The GitHub repository troniixx/aml2026-group-18 contains a labelled image folder "final" with 11 categories: bird, boar, dog, dragon, hare, horse, monkey, ram, rat, snake, tiger. Examples follow, each with its label.

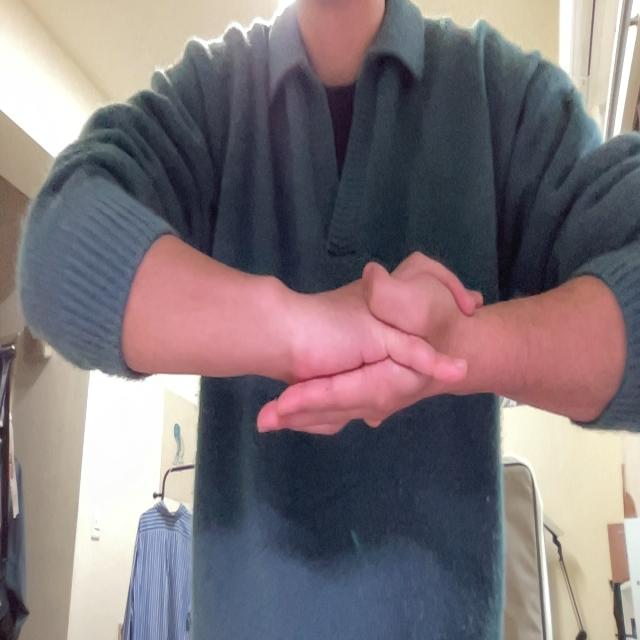
Label: monkey

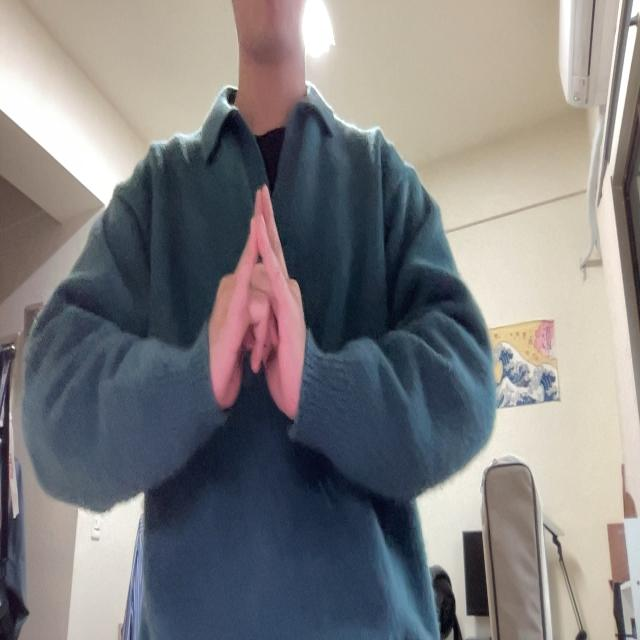
Label: bird

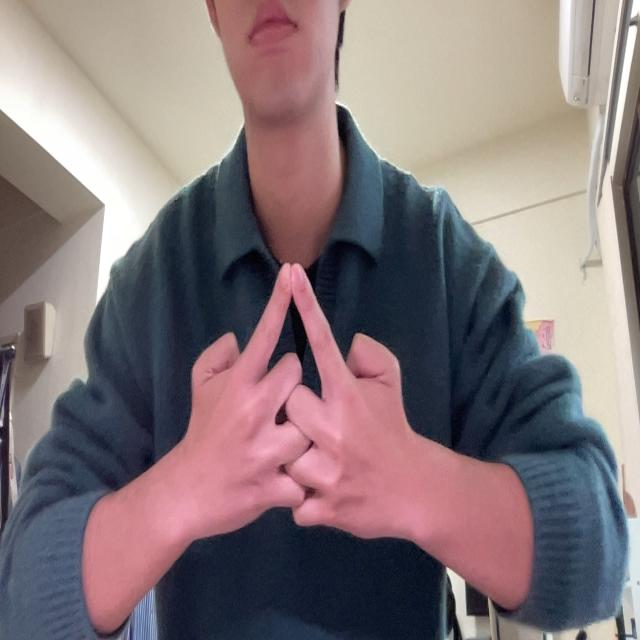
Label: horse

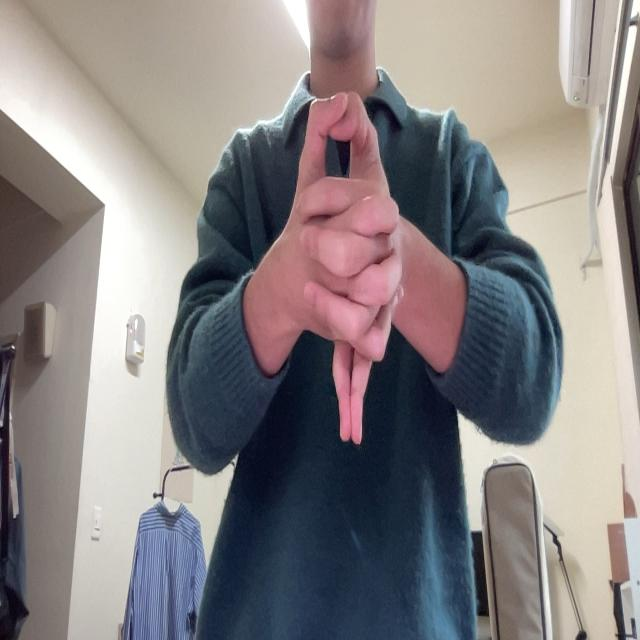
Label: dragon

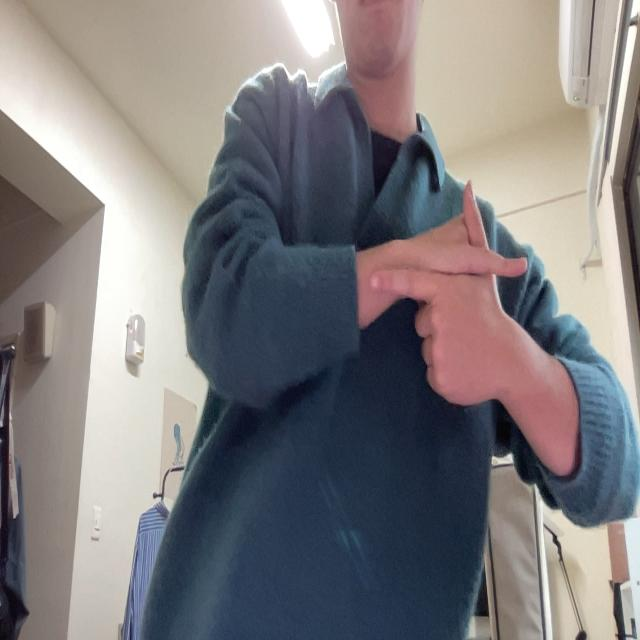
Label: hare

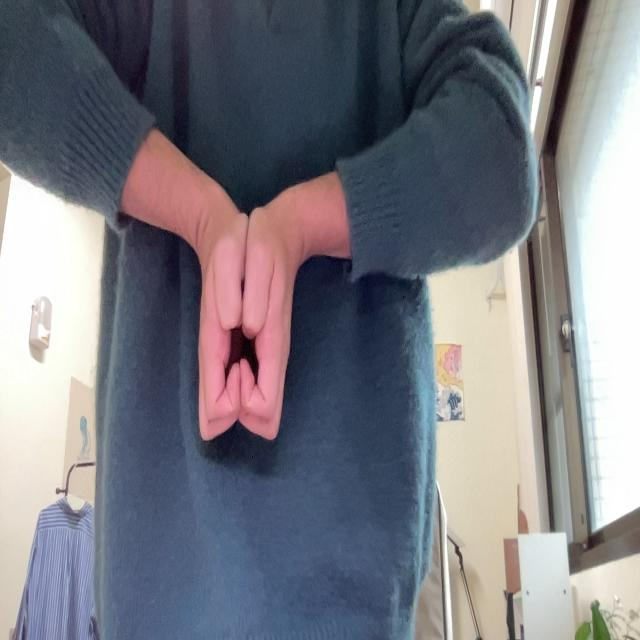
Label: boar
